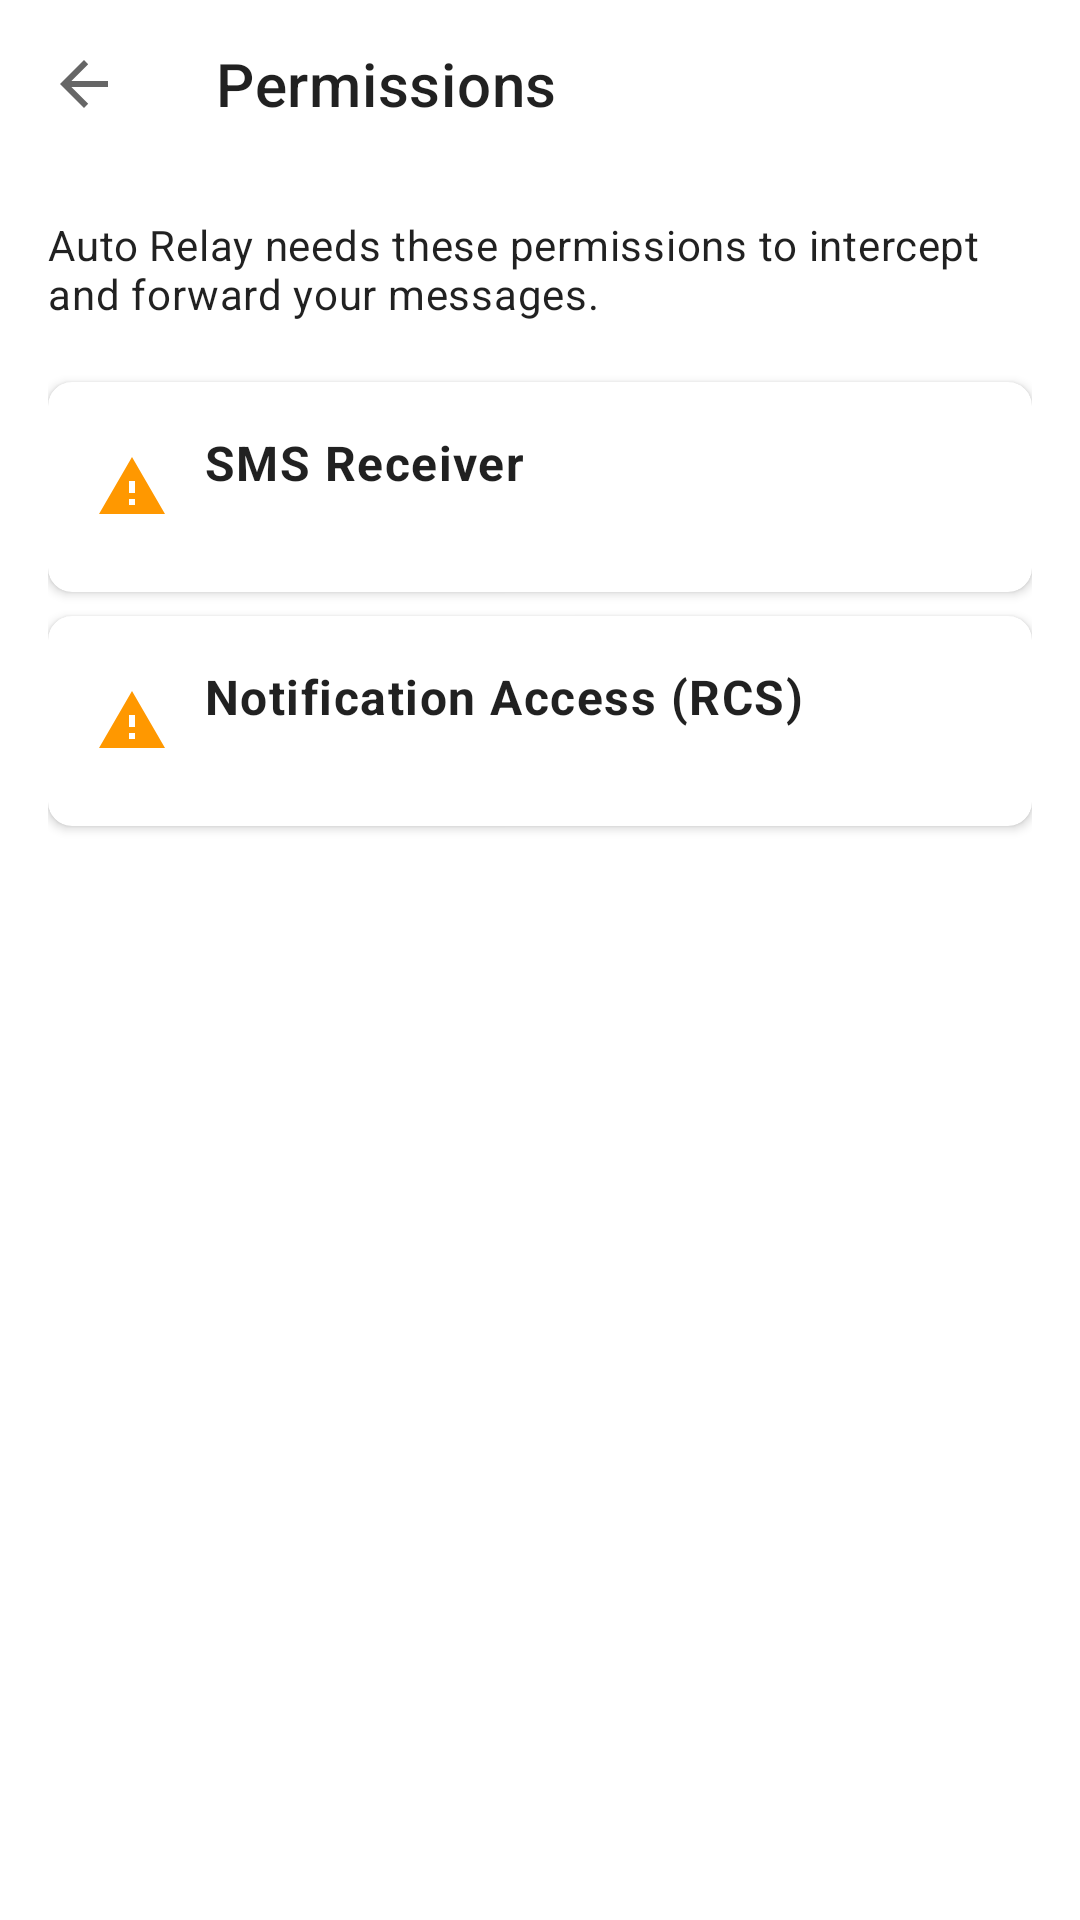

Layout XML and referenced resources for this Android screen:
<!-- AndroidManifest.xml: application theme Theme.AutoRelay -->
<!-- res/layout/fragment_permissions.xml -->
<?xml version="1.0" encoding="utf-8"?>
<LinearLayout xmlns:android="http://schemas.android.com/apk/res/android"
    xmlns:app="http://schemas.android.com/apk/res-auto"
    android:layout_width="match_parent"
    android:layout_height="match_parent"
    android:background="?android:attr/colorBackground"
    android:orientation="vertical">

    <com.google.android.material.appbar.MaterialToolbar
        android:id="@+id/toolbar"
        android:layout_width="match_parent"
        android:layout_height="?attr/actionBarSize"
        android:background="?attr/colorSurface"
        app:navigationIcon="?attr/homeAsUpIndicator"
        app:title="@string/title_permissions" />

    <ScrollView
        android:layout_width="match_parent"
        android:layout_height="match_parent"
        android:fillViewport="true">

        <LinearLayout
            android:layout_width="match_parent"
            android:layout_height="wrap_content"
            android:orientation="vertical"
            android:padding="16dp">

            <TextView
                android:layout_width="match_parent"
                android:layout_height="wrap_content"
                android:layout_marginBottom="20dp"
                android:text="@string/permissions_explanation"
                android:textAppearance="?attr/textAppearanceBody2" />

            
            <com.google.android.material.card.MaterialCardView
                android:layout_width="match_parent"
                android:layout_height="wrap_content"
                android:layout_marginBottom="8dp"
                app:cardCornerRadius="8dp"
                app:cardElevation="2dp">

                <LinearLayout
                    android:layout_width="match_parent"
                    android:layout_height="wrap_content"
                    android:gravity="center_vertical"
                    android:orientation="horizontal"
                    android:padding="16dp">

                    <ImageView
                        android:id="@+id/ivSmsStatus"
                        android:layout_width="24dp"
                        android:layout_height="24dp"
                        android:layout_marginEnd="12dp"
                        android:contentDescription="@null"
                        android:src="@drawable/ic_status_error" />

                    <LinearLayout
                        android:layout_width="0dp"
                        android:layout_height="wrap_content"
                        android:layout_weight="1"
                        android:orientation="vertical">

                        <TextView
                            android:layout_width="wrap_content"
                            android:layout_height="wrap_content"
                            android:text="@string/label_sms_receiver"
                            android:textAppearance="?attr/textAppearanceBody1"
                            android:textStyle="bold" />

                        <TextView
                            android:id="@+id/tvSmsStatus"
                            android:layout_width="wrap_content"
                            android:layout_height="wrap_content"
                            android:textAppearance="?attr/textAppearanceCaption" />
                    </LinearLayout>

                    <com.google.android.material.button.MaterialButton
                        android:id="@+id/btnGrantSms"
                        style="@style/Widget.MaterialComponents.Button.OutlinedButton"
                        android:layout_width="wrap_content"
                        android:layout_height="wrap_content"
                        android:layout_marginStart="8dp"
                        android:text="@string/grant"
                        android:visibility="gone" />
                </LinearLayout>
            </com.google.android.material.card.MaterialCardView>

            
            <com.google.android.material.card.MaterialCardView
                android:layout_width="match_parent"
                android:layout_height="wrap_content"
                app:cardCornerRadius="8dp"
                app:cardElevation="2dp">

                <LinearLayout
                    android:layout_width="match_parent"
                    android:layout_height="wrap_content"
                    android:gravity="center_vertical"
                    android:orientation="horizontal"
                    android:padding="16dp">

                    <ImageView
                        android:id="@+id/ivNotifStatus"
                        android:layout_width="24dp"
                        android:layout_height="24dp"
                        android:layout_marginEnd="12dp"
                        android:contentDescription="@null"
                        android:src="@drawable/ic_status_error" />

                    <LinearLayout
                        android:layout_width="0dp"
                        android:layout_height="wrap_content"
                        android:layout_weight="1"
                        android:orientation="vertical">

                        <TextView
                            android:layout_width="wrap_content"
                            android:layout_height="wrap_content"
                            android:text="@string/label_notif_access"
                            android:textAppearance="?attr/textAppearanceBody1"
                            android:textStyle="bold" />

                        <TextView
                            android:id="@+id/tvNotifStatus"
                            android:layout_width="wrap_content"
                            android:layout_height="wrap_content"
                            android:textAppearance="?attr/textAppearanceCaption" />
                    </LinearLayout>

                    <com.google.android.material.button.MaterialButton
                        android:id="@+id/btnGrantNotification"
                        style="@style/Widget.MaterialComponents.Button.OutlinedButton"
                        android:layout_width="wrap_content"
                        android:layout_height="wrap_content"
                        android:layout_marginStart="8dp"
                        android:text="@string/grant"
                        android:visibility="gone" />
                </LinearLayout>
            </com.google.android.material.card.MaterialCardView>

        </LinearLayout>
    </ScrollView>
</LinearLayout>
<!-- resources referenced by this layout -->
<resources>
  <!-- drawable ic_status_error (drawable) -->
  <?xml version="1.0" encoding="utf-8"?>
  <vector xmlns:android="http://schemas.android.com/apk/res/android"
      android:width="20dp"
      android:height="20dp"
      android:viewportWidth="24"
      android:viewportHeight="24">
      <path
          android:fillColor="#FFFF9800"
          android:pathData="M1,21h22L12,2 1,21zM13,18h-2v-2h2v2zM13,14h-2v-4h2v4z" />
  </vector>
  <string name="grant">Grant</string>
  <string name="label_notif_access">Notification Access (RCS)</string>
  <string name="label_sms_receiver">SMS Receiver</string>
  <string name="permissions_explanation">Auto Relay needs these permissions to intercept and forward your messages.</string>
  <string name="title_permissions">Permissions</string>
  <style name="Theme.AutoRelay" parent="Theme.MaterialComponents.DayNight.NoActionBar">
          
          <item name="colorPrimary">@color/teal_600</item>
          <item name="colorPrimaryVariant">@color/teal_800</item>
          <item name="colorOnPrimary">@color/white</item>
          
          <item name="colorSecondary">@color/cyan_400</item>
          <item name="colorSecondaryVariant">@color/cyan_700</item>
          <item name="colorOnSecondary">@color/black</item>
          
          <item name="android:statusBarColor">?attr/colorPrimaryVariant</item>
      </style>
  <color name="teal_600">#FF00897B</color>
  <color name="teal_800">#FF00695C</color>
  <color name="white">#FFFFFFFF</color>
  <color name="cyan_400">#FF26C6DA</color>
  <color name="cyan_700">#FF0097A7</color>
  <color name="black">#FF000000</color>
</resources>
